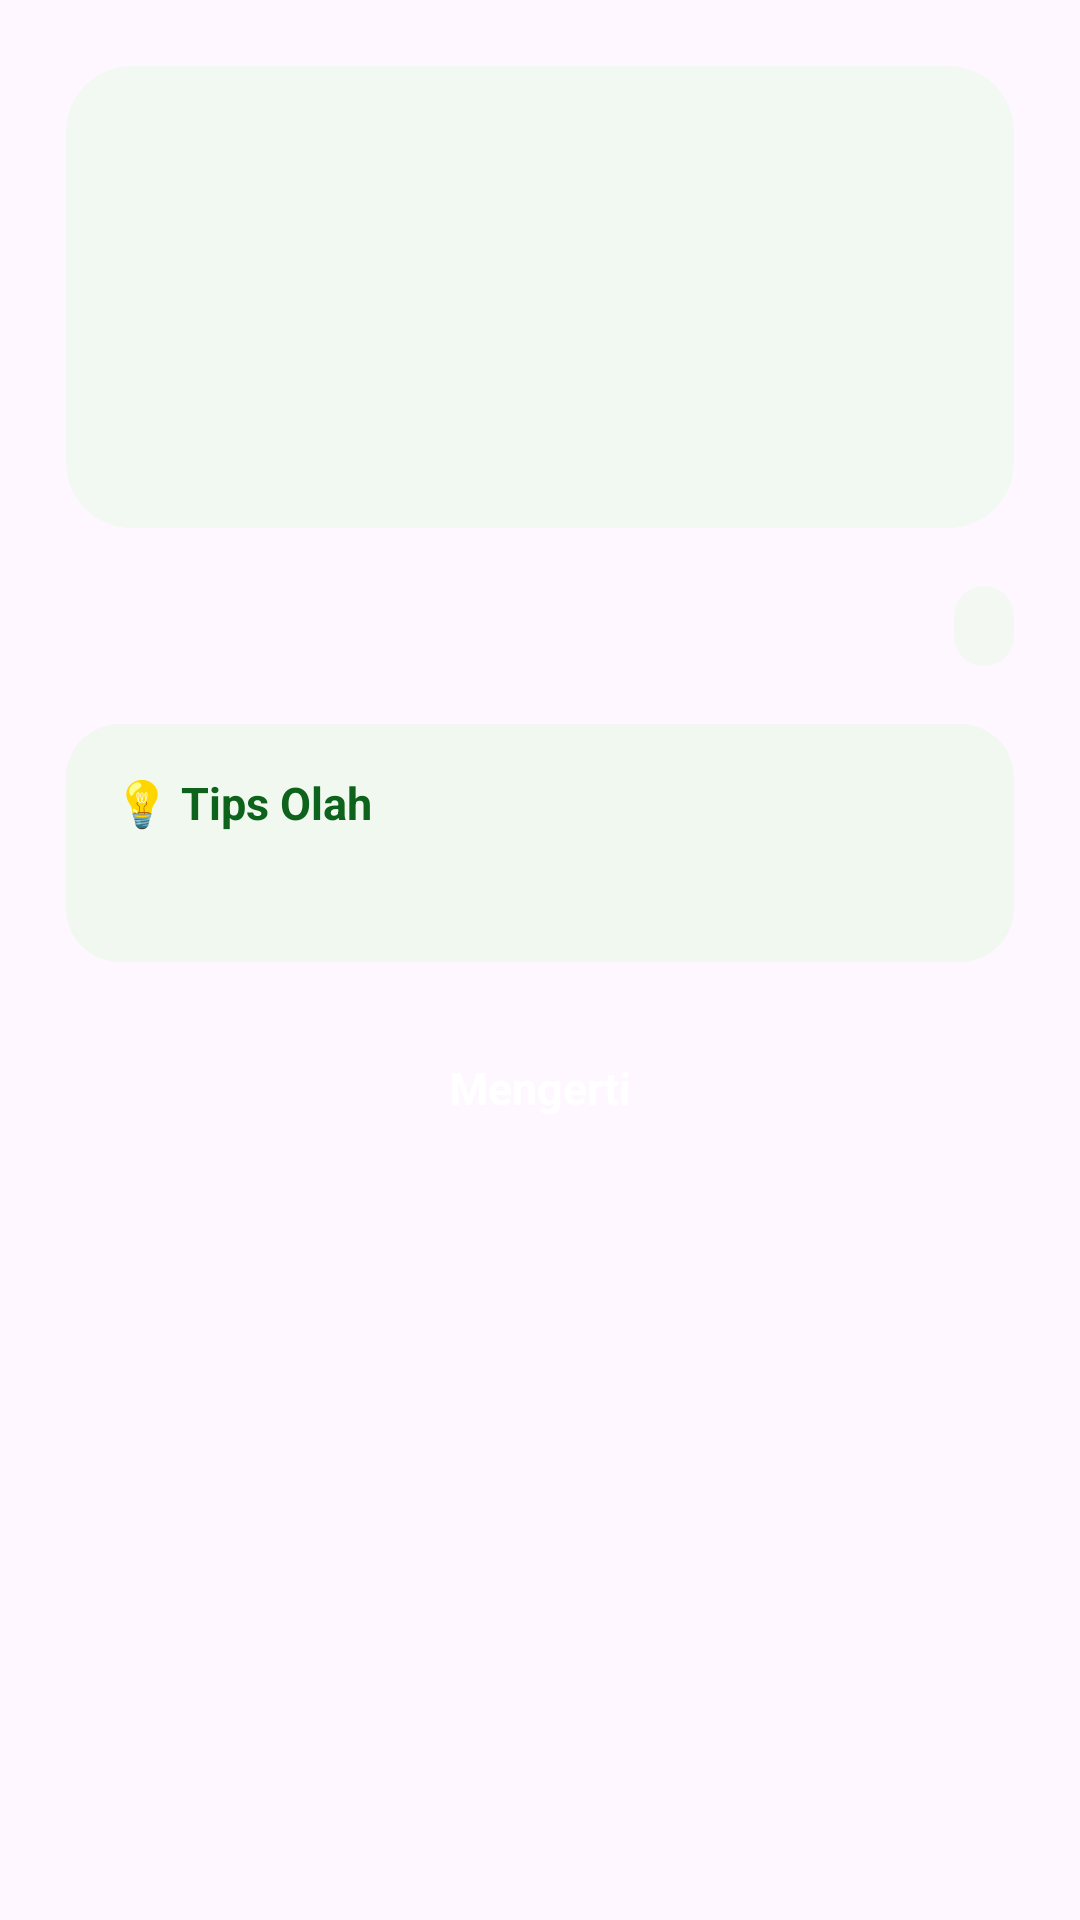

Layout XML and referenced resources for this Android screen:
<!-- AndroidManifest.xml: application theme Theme.EcoKan -->
<!-- res/layout/dialog_waste_tip.xml -->
<?xml version="1.0" encoding="utf-8"?>
<LinearLayout xmlns:android="http://schemas.android.com/apk/res/android"
    android:layout_width="match_parent"
    android:layout_height="wrap_content"
    android:background="@drawable/bg_dialog_card"
    android:orientation="vertical"
    android:padding="22dp">

    <FrameLayout
        android:layout_width="match_parent"
        android:layout_height="154dp"
        android:background="@drawable/bg_dialog_image">

        <ImageView
            android:id="@+id/img_dialog_waste"
            android:layout_width="122dp"
            android:layout_height="122dp"
            android:layout_gravity="center"
            android:adjustViewBounds="true"
            android:scaleType="fitCenter" />
    </FrameLayout>

    <LinearLayout
        android:layout_width="match_parent"
        android:layout_height="wrap_content"
        android:layout_marginTop="18dp"
        android:gravity="center_vertical"
        android:orientation="horizontal">

        <TextView
            android:id="@+id/tv_dialog_title"
            android:layout_width="0dp"
            android:layout_height="wrap_content"
            android:layout_weight="1"
            android:textColor="@color/on_surface"
            android:textSize="22sp"
            android:textStyle="bold" />

        <TextView
            android:id="@+id/tv_dialog_tag"
            android:layout_width="wrap_content"
            android:layout_height="wrap_content"
            android:background="@drawable/bg_tag_soft"
            android:paddingStart="10dp"
            android:paddingTop="6dp"
            android:paddingEnd="10dp"
            android:paddingBottom="6dp"
            android:textSize="11sp"
            android:textStyle="bold" />
    </LinearLayout>

    <LinearLayout
        android:layout_width="match_parent"
        android:layout_height="wrap_content"
        android:layout_marginTop="18dp"
        android:background="@drawable/bg_tip_panel"
        android:orientation="vertical"
        android:padding="16dp">

        <TextView
            android:layout_width="wrap_content"
            android:layout_height="wrap_content"
            android:text="💡 Tips Olah"
            android:textColor="@color/primary"
            android:textSize="15sp"
            android:textStyle="bold" />

        <TextView
            android:id="@+id/tv_dialog_tip"
            android:layout_width="match_parent"
            android:layout_height="wrap_content"
            android:layout_marginTop="8dp"
            android:lineSpacingExtra="4dp"
            android:textColor="@color/on_surface_variant"
            android:textSize="14sp" />
    </LinearLayout>

    <TextView
        android:id="@+id/btn_dialog_close"
        android:layout_width="match_parent"
        android:layout_height="48dp"
        android:layout_marginTop="18dp"
        android:background="@drawable/bg_primary_button"
        android:gravity="center"
        android:text="Mengerti"
        android:textColor="@color/white"
        android:textSize="15sp"
        android:textStyle="bold" />
</LinearLayout>
<!-- resources referenced by this layout -->
<resources>
  <color name="on_surface">#171D1A</color>
  <color name="on_surface_variant">#40493D</color>
  <color name="primary">#0D631B</color>
  <color name="white">#FFFFFFFF</color>
  <!-- drawable bg_dialog_image (drawable) -->
  <?xml version="1.0" encoding="utf-8"?>
  <shape xmlns:android="http://schemas.android.com/apk/res/android">
      <solid android:color="#F2F8F2" />
      <corners android:radius="22dp" />
  </shape>
  <!-- drawable bg_tag_soft (drawable) -->
  <?xml version="1.0" encoding="utf-8"?>
  <shape xmlns:android="http://schemas.android.com/apk/res/android">
      <solid android:color="#F4F8F2" />
      <corners android:radius="14dp" />
  </shape>
  <!-- drawable bg_tip_panel (drawable) -->
  <?xml version="1.0" encoding="utf-8"?>
  <shape xmlns:android="http://schemas.android.com/apk/res/android">
      <solid android:color="#F0F8EF" />
      <corners android:radius="18dp" />
  </shape>
  <style name="Theme.EcoKan" parent="Base.Theme.EcoKan" />
  <style name="Base.Theme.EcoKan" parent="Theme.Material3.DayNight.NoActionBar">
          
          
      </style>
</resources>
